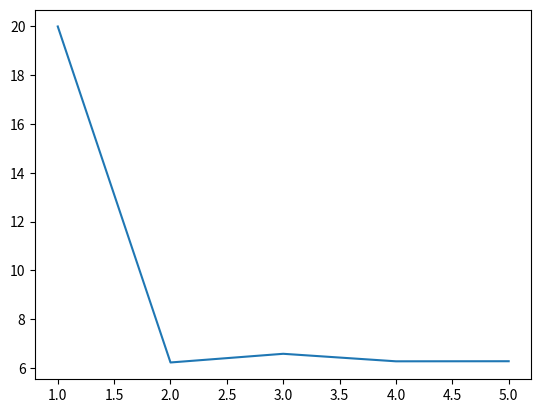

Reproduce this figure in Python.
# Autor: Victor ivan koop Mendez
# [redacted]
# [redacted]

import math
import numpy as np
import matplotlib.pyplot as plt

def metodo_secante(f, x1, x2, TOL):
    error = 1
    iteraciones = 0
    while error > TOL:
        p_nuevo = x2 - (f(x2)*(x2-x1))/(f(x2)-f(x1))
        error = abs(p_nuevo - x2)
        x1 = x2
        x2 = p_nuevo
        iteraciones += 1
        print("Iteraciones:", iteraciones, "Punto1: ", x1 ,"Punto2: ", x2, "Error: ", error)
        yield iteraciones, abs(x1), abs(x2)
    print("Ultimo punto: ", x2)


# Funcion: f(x) = 1 - (3*x**2)*(math.exp(1)**-x) + (2*x**3)*math.sin(x)*math.exp(1)**(-x/5)
# Intervalo [4,20]
# Toleracia 10^{-4}
def ejercicio1():

    def raiz(x):
        return(1 - (3*x**2)*(math.exp(1)**-x) + (2*x**3)*math.sin(x)*math.exp(1)**(-x/5))

    data = np.array(list(metodo_secante(raiz, 4, 20, 10e-4)))
    plt.plot(data[:,0], data[:,1])
    plt.show()

# Funcion: f(x) = x**3-(2*math.sin(x))
# Intervalo [-5,5]
# Toleracia 10^{-4}
def ejercicio2():

    def raiz(x):
        return(x**3-(2*math.sin(x)))
    

    data = np.array(list(metodo_secante(raiz, -5, 5, 10e-4)))
    plt.plot(data[:,0], data[:,1])
    plt.show()

ejercicio1()